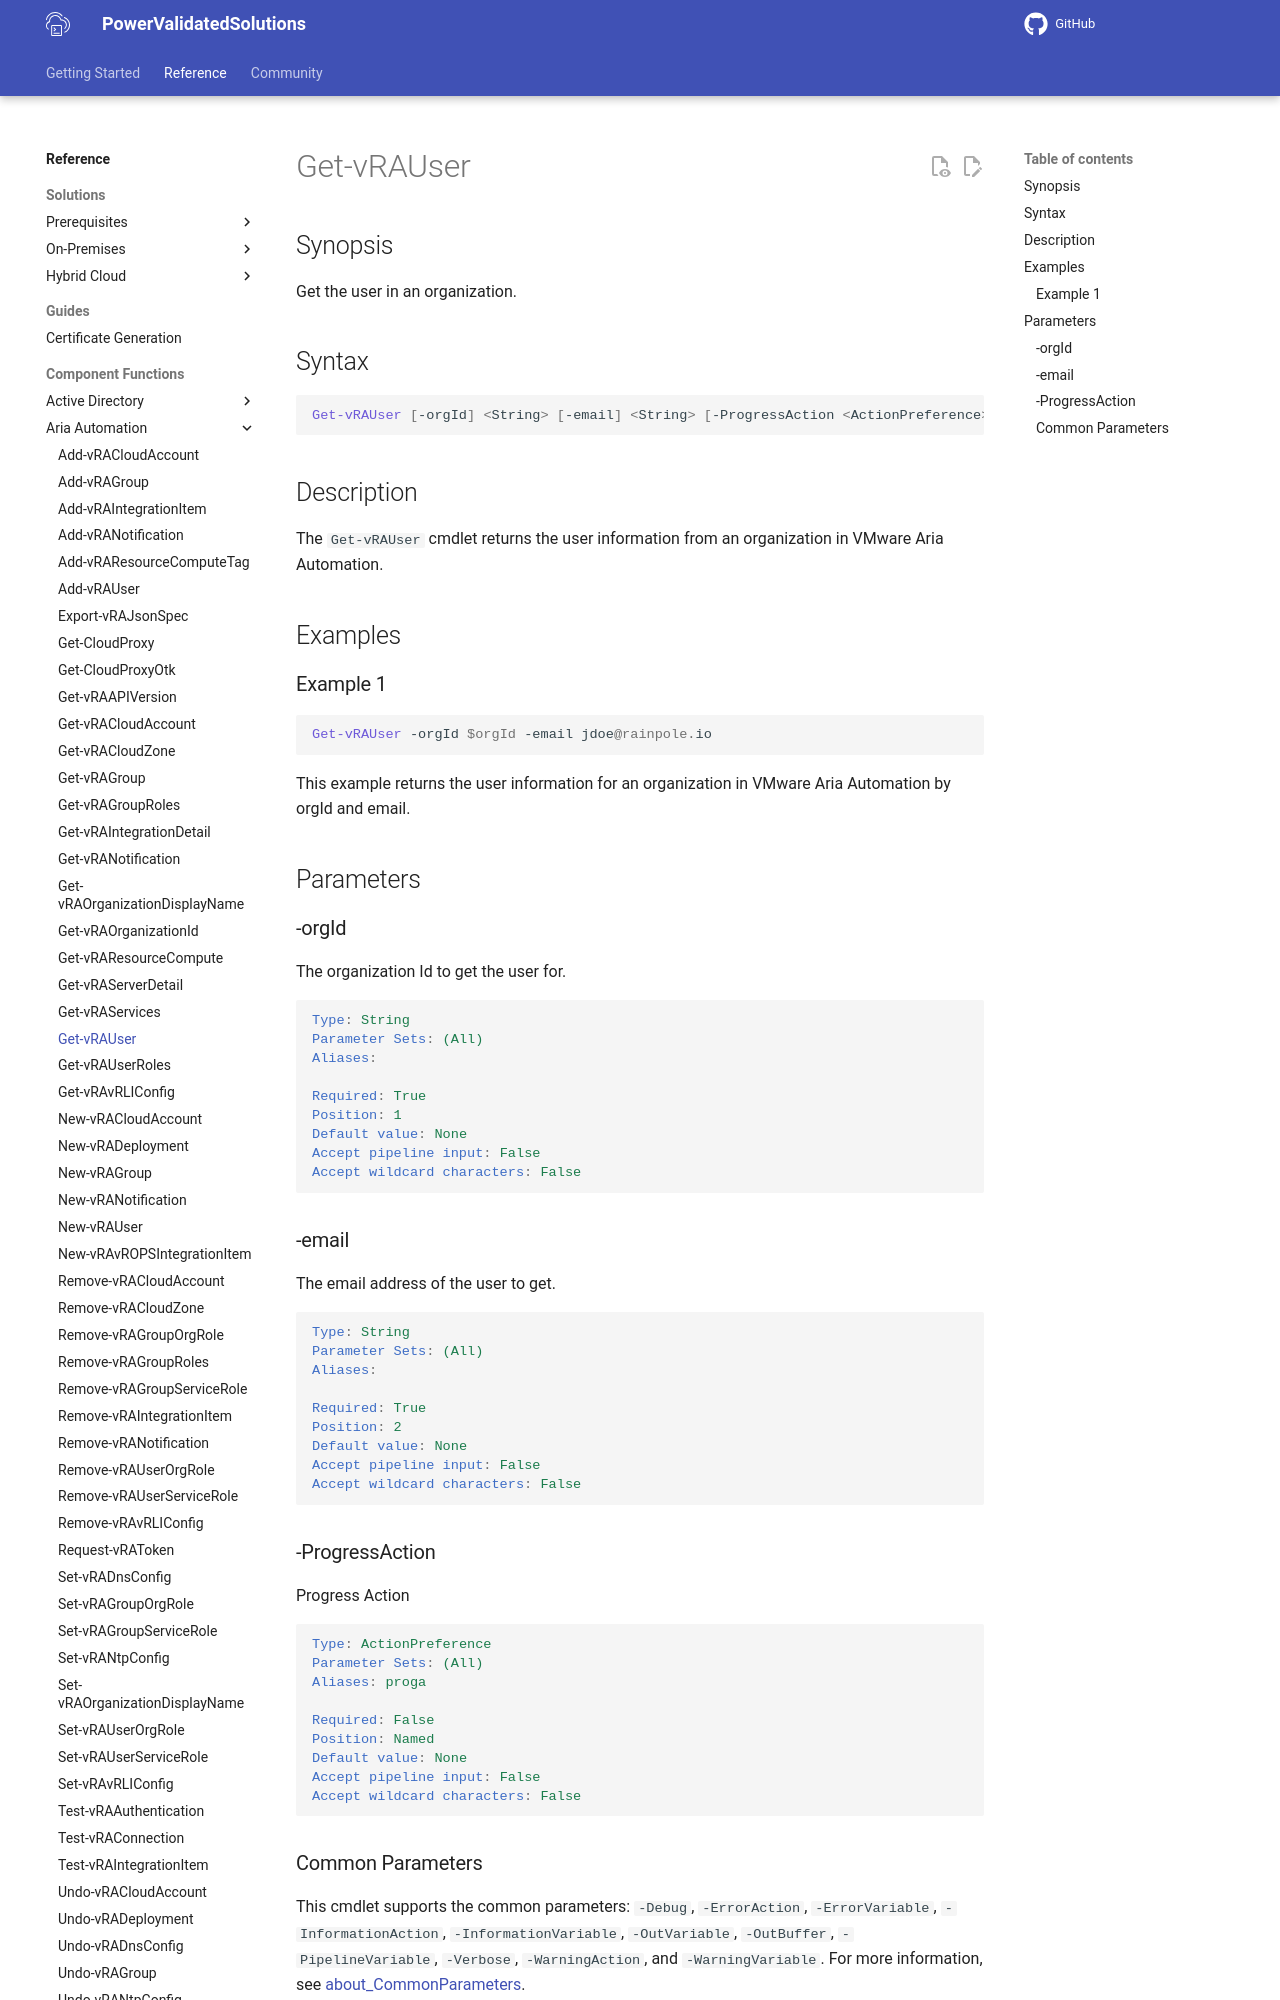

repository: vmware/power-validated-solutions-for-cloud-foundation · page: documentation/functions/aria-suite/aria-automation/Get-vRAUser/index.html · generator: mkdocs

# Get-vRAUser

## Synopsis

Get the user in an organization.

## Syntax

```powershell
Get-vRAUser [-orgId] <String> [-email] <String> [-ProgressAction <ActionPreference>] [<CommonParameters>]
```

## Description

The `Get-vRAUser` cmdlet returns the user information from an organization in VMware Aria Automation.

## Examples

### Example 1

```powershell
Get-vRAUser -orgId $orgId -email jdoe@rainpole.io
```

This example returns the user information for an organization in VMware Aria Automation by orgId and email.

## Parameters

### -orgId

The organization Id to get the user for.

```yaml
Type: String
Parameter Sets: (All)
Aliases:

Required: True
Position: 1
Default value: None
Accept pipeline input: False
Accept wildcard characters: False
```

### -email

The email address of the user to get.

```yaml
Type: String
Parameter Sets: (All)
Aliases:

Required: True
Position: 2
Default value: None
Accept pipeline input: False
Accept wildcard characters: False
```
